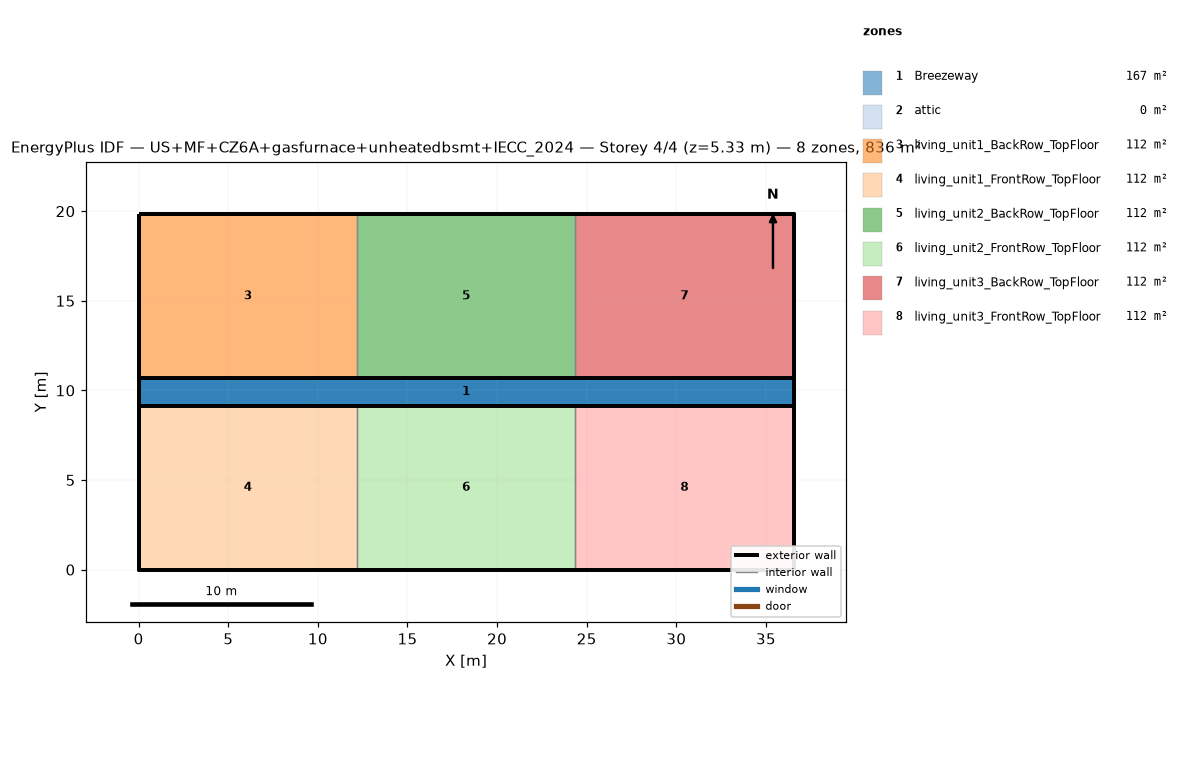
=== STOREY PLAN SPEC (per zone: floor XY polygon, exterior-wall plan segments, windows/doors) ===
zone 1: Breezeway  (167.0 m²)
  floor: (36.54, 9.16) (0.00, 9.16) (0.00, 10.68) (36.54, 10.68)
  floor: (36.54, 9.16) (0.00, 9.16) (0.00, 10.68) (36.54, 10.68)
  floor: (36.54, 9.16) (0.00, 9.16) (0.00, 10.68) (36.54, 10.68)
zone 2: attic  (0.0 m²)
  exterior wall: (36.54, 0.00) – (36.54, 19.84) – (36.54, 9.92)  [29.8 m]
  exterior wall: (0.00, 19.84) – (0.00, 0.00) – (0.00, 9.92)  [29.8 m]
zone 3: living_unit1_BackRow_TopFloor  (111.5 m²)
  floor: (12.18, 10.68) (0.00, 10.68) (0.00, 19.84) (12.18, 19.84)
  exterior wall: (12.18, 19.84) – (0.00, 19.84)  [12.2 m]
  exterior wall: (0.00, 19.84) – (0.00, 10.68)  [9.2 m]
  exterior wall: (0.00, 10.68) – (12.18, 10.68)  [12.2 m]
  interior walls: 1
zone 4: living_unit1_FrontRow_TopFloor  (111.5 m²)
  floor: (12.18, 0.00) (0.00, 0.00) (0.00, 9.16) (12.18, 9.16)
  exterior wall: (0.00, 0.00) – (12.18, 0.00)  [12.2 m]
  exterior wall: (0.00, 9.16) – (0.00, 0.00)  [9.2 m]
  exterior wall: (12.18, 9.16) – (0.00, 9.16)  [12.2 m]
  interior walls: 1
zone 5: living_unit2_BackRow_TopFloor  (111.5 m²)
  floor: (24.36, 10.68) (12.18, 10.68) (12.18, 19.84) (24.36, 19.84)
  exterior wall: (12.18, 10.68) – (24.36, 10.68)  [12.2 m]
  exterior wall: (24.36, 19.84) – (12.18, 19.84)  [12.2 m]
  interior walls: 2
zone 6: living_unit2_FrontRow_TopFloor  (111.5 m²)
  floor: (24.36, 0.00) (12.18, 0.00) (12.18, 9.16) (24.36, 9.16)
  exterior wall: (12.18, 0.00) – (24.36, 0.00)  [12.2 m]
  exterior wall: (24.36, 9.16) – (12.18, 9.16)  [12.2 m]
  interior walls: 2
zone 7: living_unit3_BackRow_TopFloor  (111.5 m²)
  floor: (36.54, 10.68) (24.36, 10.68) (24.36, 19.84) (36.54, 19.84)
  exterior wall: (36.54, 10.68) – (36.54, 19.84)  [9.2 m]
  exterior wall: (36.54, 19.84) – (24.36, 19.84)  [12.2 m]
  exterior wall: (24.36, 10.68) – (36.54, 10.68)  [12.2 m]
  interior walls: 1
zone 8: living_unit3_FrontRow_TopFloor  (111.5 m²)
  floor: (36.54, 0.00) (24.36, 0.00) (24.36, 9.16) (36.54, 9.16)
  exterior wall: (24.36, 0.00) – (36.54, 0.00)  [12.2 m]
  exterior wall: (36.54, 0.00) – (36.54, 9.16)  [9.2 m]
  exterior wall: (36.54, 9.16) – (24.36, 9.16)  [12.2 m]
  interior walls: 1

=== DERIVED (storey summary) ===
Building: US+MF+CZ6A+gasfurnace+unheatedbsmt+IECC_2024
Storey: 4 of 4  (floor level z = 5.33 m)
Storey gross floor area: 836.2 m²
Zones on this storey: 8
  - Breezeway: floor 167.0 m²
  - attic: floor 0.0 m²; exterior wall 59.5 m (81.9 m²); WWR 0.0%
  - living_unit1_BackRow_TopFloor: floor 111.5 m²; exterior wall 33.5 m (86.9 m²); WWR 0.0%
  - living_unit1_FrontRow_TopFloor: floor 111.5 m²; exterior wall 33.5 m (86.9 m²); WWR 0.0%
  - living_unit2_BackRow_TopFloor: floor 111.5 m²; exterior wall 24.4 m (63.1 m²); WWR 0.0%
  - living_unit2_FrontRow_TopFloor: floor 111.5 m²; exterior wall 24.4 m (63.1 m²); WWR 0.0%
  - living_unit3_BackRow_TopFloor: floor 111.5 m²; exterior wall 33.5 m (86.9 m²); WWR 0.0%
  - living_unit3_FrontRow_TopFloor: floor 111.5 m²; exterior wall 33.5 m (86.9 m²); WWR 0.0%
Zone adjacency (shared interzone walls):
  - living_unit1_BackRow_TopFloor ↔ living_unit2_BackRow_TopFloor
  - living_unit1_FrontRow_TopFloor ↔ living_unit2_FrontRow_TopFloor
  - living_unit2_BackRow_TopFloor ↔ living_unit3_BackRow_TopFloor
  - living_unit2_FrontRow_TopFloor ↔ living_unit3_FrontRow_TopFloor